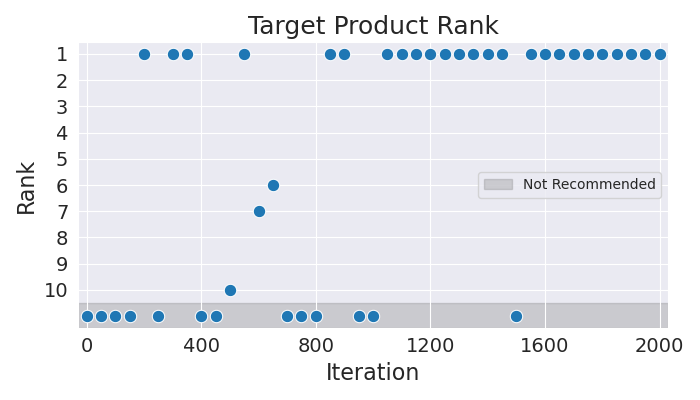

The table this chart was drawn from, first rows:
Iteration, Rank
0, 11
50, 11
100, 11
150, 11
200, 1
250, 11
300, 1
350, 1
400, 11
450, 11
500, 10
550, 1
600, 7
650, 6
700, 11
750, 11
800, 11
850, 1
900, 1
950, 11
1000, 11
1050, 1
1100, 1
1150, 1
1200, 1
1250, 1
1300, 1
1350, 1
1400, 1
1450, 1
1500, 11
1550, 1
1600, 1
1650, 1
1700, 1
1750, 1
1800, 1
1850, 1
1900, 1
1950, 1
2000, 1
